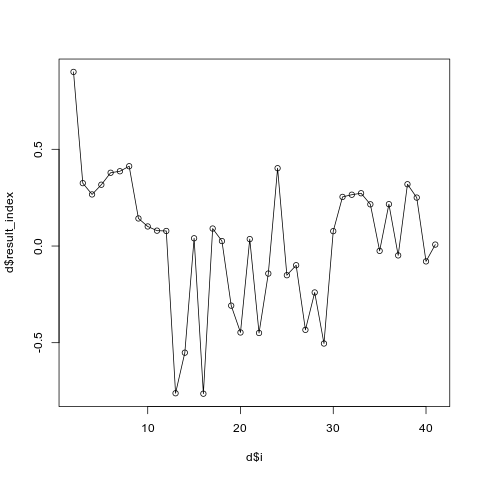

The data file committed next to this chart (first rows):
i, result_index
2, 0.9003
3, 0.3251
4, 0.2667
5, 0.317
6, 0.3789
7, 0.3866
8, 0.4125
9, 0.1425
10, 0.1011
11, 0.07942
12, 0.07778
13, -0.7613
14, -0.5515
15, 0.03993
16, -0.7636
17, 0.09036
18, 0.02561
19, -0.3083
20, -0.447
21, 0.03578
22, -0.4497
23, -0.1425
24, 0.4022
25, -0.151
26, -0.09936
27, -0.4335
28, -0.2402
29, -0.5042
30, 0.07681
31, 0.254
32, 0.2652
33, 0.2728
34, 0.2156
35, -0.02511
36, 0.2163
37, -0.04853
38, 0.3193
39, 0.2504
40, -0.07951
41, 0.007419
